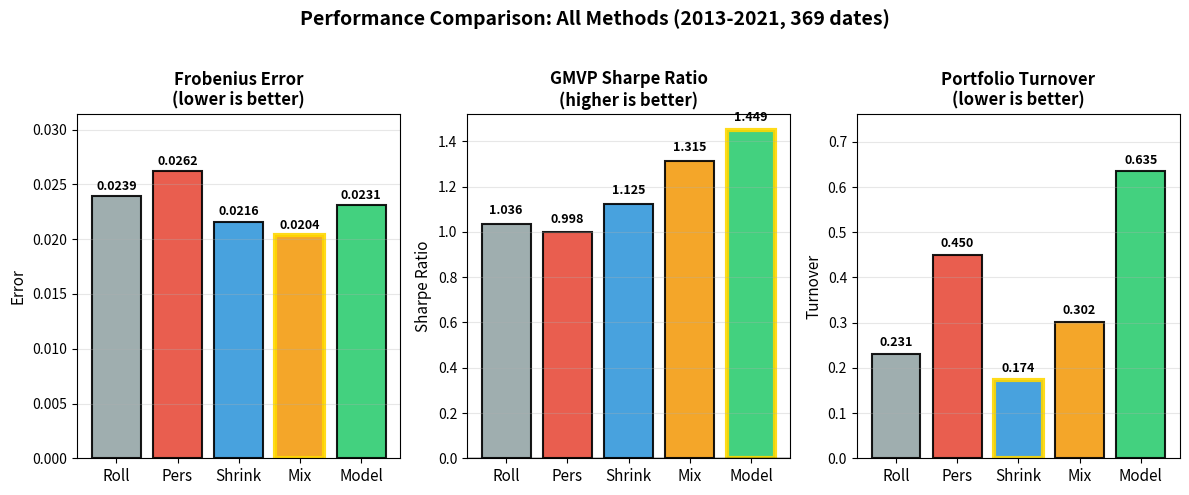

Write the Python code that produced this figure. (Note: this script raises an exception after producing the figure.)
"""
Create grouped bar chart for Slide 11: Overall Results comparison.
Output: slides/visuals/overall_results_comparison.png (12×5 in, 300 dpi).
"""

import os

import matplotlib

matplotlib.use("Agg")
import matplotlib.pyplot as plt
import numpy as np
import pandas as pd


def create_overall_results_chart():
    """Create 3-panel comparison chart for Slide 11."""

    # Data (from comprehensive_baseline_comparison.csv)
    methods = ["Roll", "Pers", "Shrink", "Mix", "Model"]
    frobenius = [0.0239, 0.0262, 0.0216, 0.0204, 0.0231]
    sharpe = [1.036, 0.998, 1.125, 1.315, 1.449]
    turnover = [0.231, 0.450, 0.174, 0.302, 0.635]

    # Colors
    colors = {
        "Roll": "#95A5A6",
        "Pers": "#E74C3C",
        "Shrink": "#3498DB",
        "Mix": "#F39C12",
        "Model": "#2ECC71",
    }
    bar_colors = [colors[m] for m in methods]

    # Best performers (for gold border)
    best_fro = np.argmin(frobenius)  # Mix or Shrink (tied) – highlight Mix
    best_sharpe = np.argmax(sharpe)  # Model
    best_turn = np.argmin(turnover)  # Shrink

    fig, axes = plt.subplots(1, 3, figsize=(12, 5), facecolor="white")
    fig.patch.set_facecolor("white")
    x = np.arange(len(methods))

    # Panel 1: Frobenius (lower is better)
    ax = axes[0]
    bars = ax.bar(
        x,
        frobenius,
        color=bar_colors,
        alpha=0.9,
        edgecolor="black",
        linewidth=1.5,
    )
    # highlight Mix (index 3)
    bars[3].set_edgecolor("gold")
    bars[3].set_linewidth(3)

    for bar, val in zip(bars, frobenius):
        height = bar.get_height()
        ax.text(
            bar.get_x() + bar.get_width() / 2.0,
            height + 0.0003,
            f"{val:.4f}",
            ha="center",
            va="bottom",
            fontsize=9,
            fontweight="bold",
        )

    ax.set_xticks(x)
    ax.set_xticklabels(methods, fontsize=11)
    ax.set_ylabel("Error", fontsize=11)
    ax.set_title(
        "Frobenius Error\n(lower is better)",
        fontsize=12,
        fontweight="bold",
    )
    ax.grid(axis="y", alpha=0.3)
    ax.set_ylim(0.0, max(frobenius) * 1.20)

    # Panel 2: GMVP Sharpe (higher is better)
    ax = axes[1]
    bars = ax.bar(
        x,
        sharpe,
        color=bar_colors,
        alpha=0.9,
        edgecolor="black",
        linewidth=1.5,
    )
    bars[best_sharpe].set_edgecolor("gold")
    bars[best_sharpe].set_linewidth(3)

    for bar, val in zip(bars, sharpe):
        height = bar.get_height()
        if height >= 0:
            y_pos = height + 0.03
            va = "bottom"
        else:
            y_pos = height - 0.03
            va = "top"
        ax.text(
            bar.get_x() + bar.get_width() / 2.0,
            y_pos,
            f"{val:.3f}",
            ha="center",
            va=va,
            fontsize=9,
            fontweight="bold",
        )

    ax.set_xticks(x)
    ax.set_xticklabels(methods, fontsize=11)
    ax.set_ylabel("Sharpe Ratio", fontsize=11)
    ax.set_title(
        "GMVP Sharpe Ratio\n(higher is better)",
        fontsize=12,
        fontweight="bold",
    )
    ax.grid(axis="y", alpha=0.3)
    ax.axhline(y=0.0, color="black", linewidth=1.0)

    # Panel 3: Turnover (lower is better)
    ax = axes[2]
    bars = ax.bar(
        x,
        turnover,
        color=bar_colors,
        alpha=0.9,
        edgecolor="black",
        linewidth=1.5,
    )
    bars[best_turn].set_edgecolor("gold")
    bars[best_turn].set_linewidth(3)

    for bar, val in zip(bars, turnover):
        height = bar.get_height()
        ax.text(
            bar.get_x() + bar.get_width() / 2.0,
            height + 0.01,
            f"{val:.3f}",
            ha="center",
            va="bottom",
            fontsize=9,
            fontweight="bold",
        )

    ax.set_xticks(x)
    ax.set_xticklabels(methods, fontsize=11)
    ax.set_ylabel("Turnover", fontsize=11)
    ax.set_title(
        "Portfolio Turnover\n(lower is better)",
        fontsize=12,
        fontweight="bold",
    )
    ax.grid(axis="y", alpha=0.3)
    ax.set_ylim(0.0, max(turnover) * 1.20)

    fig.suptitle(
        "Performance Comparison: All Methods (2013-2021, 369 dates)",
        fontsize=14,
        fontweight="bold",
        y=0.98,
    )

    plt.tight_layout(rect=[0, 0, 1, 0.96])

    out_dir = os.path.join(os.path.dirname(__file__))
    os.makedirs(out_dir, exist_ok=True)
    out_path = os.path.join(out_dir, "overall_results_comparison.png")
    plt.savefig(out_path, dpi=300, bbox_inches="tight", facecolor="white")
    print(f"✓ Saved: {out_path}")
    return fig


if __name__ == "__main__":
    create_overall_results_chart()
